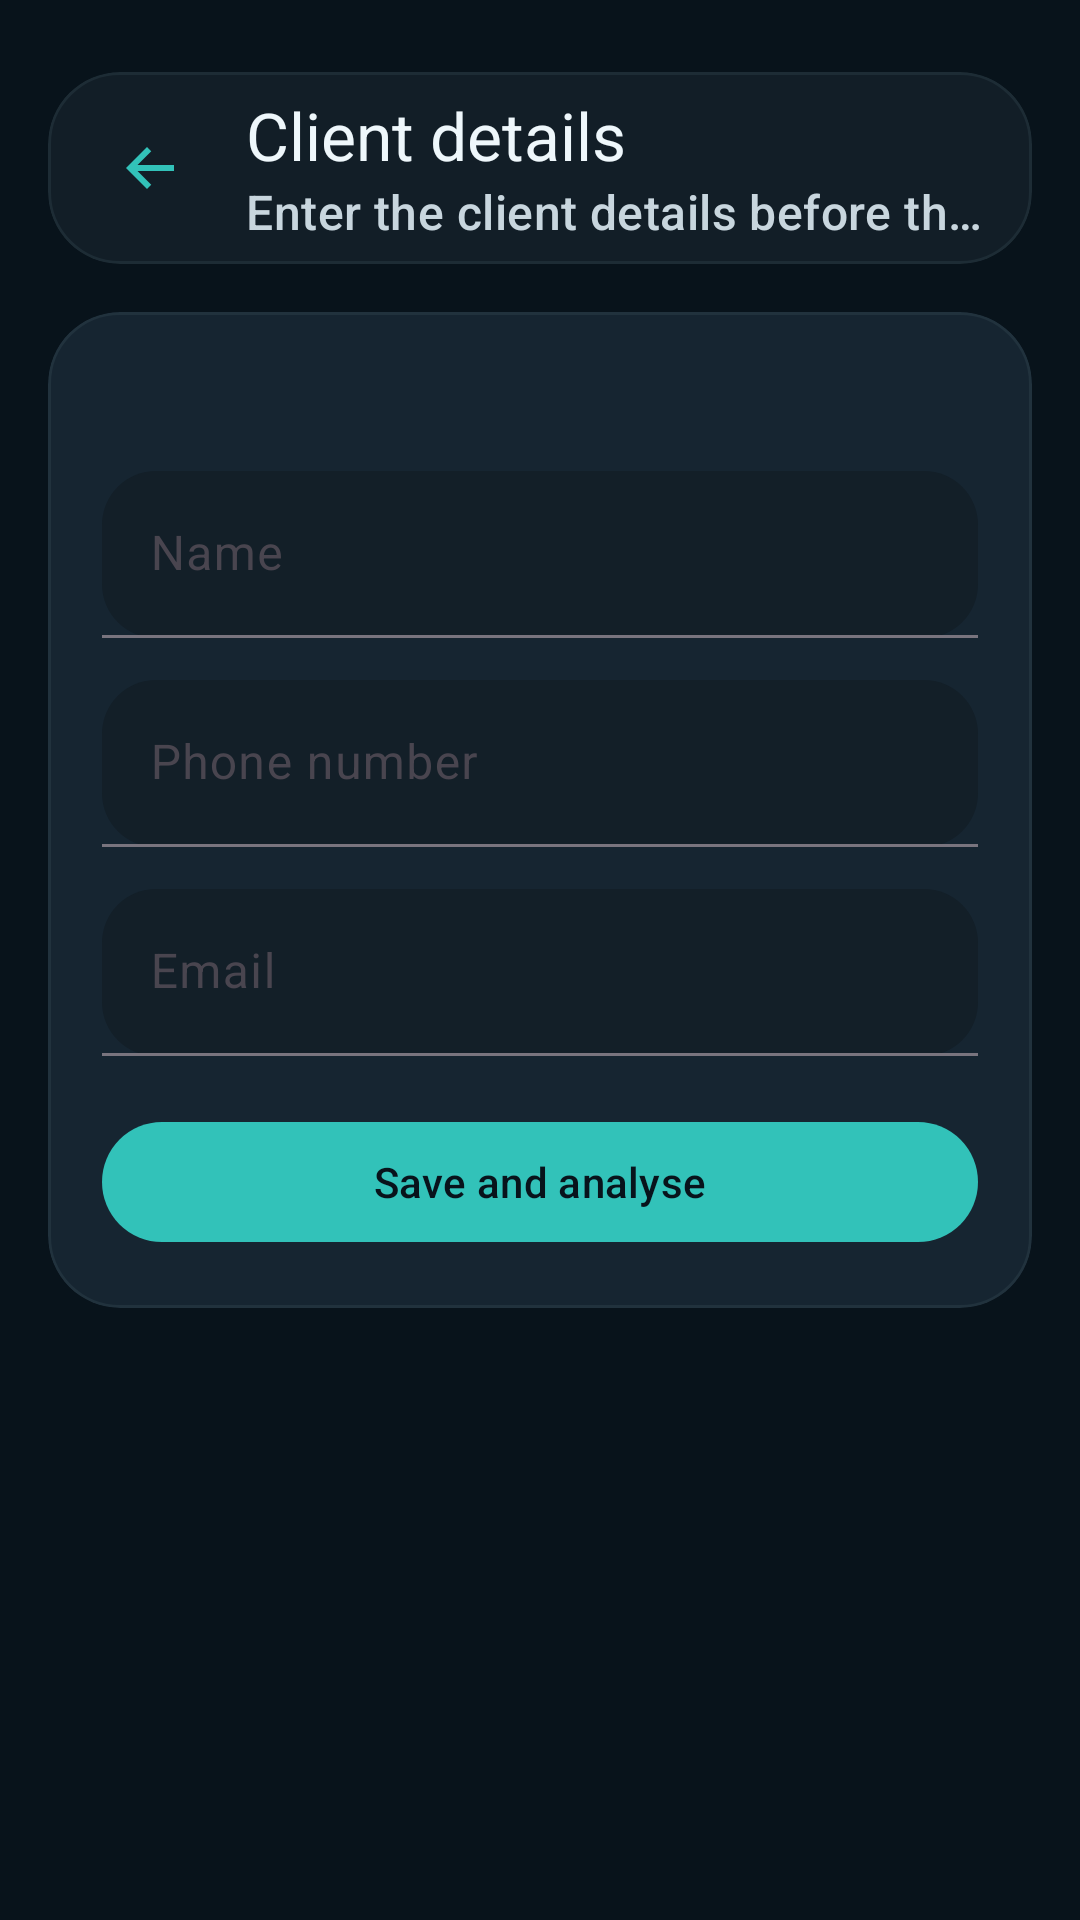

Write the Android layout XML for this screen, with the resource values it uses.
<!-- AndroidManifest.xml: application theme Theme.GlamNSmile -->
<!-- res/layout/activity_lead_details.xml -->
<?xml version="1.0" encoding="utf-8"?>
<androidx.constraintlayout.widget.ConstraintLayout xmlns:android="http://schemas.android.com/apk/res/android"
    xmlns:app="http://schemas.android.com/apk/res-auto"
    android:layout_width="match_parent"
    android:layout_height="match_parent"
    android:background="@color/slate_950">

    <androidx.core.widget.NestedScrollView
        android:layout_width="0dp"
        android:layout_height="0dp"
        android:clipToPadding="false"
        android:fillViewport="true"
        android:scrollbars="none"
        app:layout_constraintBottom_toBottomOf="parent"
        app:layout_constraintEnd_toEndOf="parent"
        app:layout_constraintStart_toStartOf="parent"
        app:layout_constraintTop_toTopOf="parent">

        <LinearLayout
            android:id="@+id/contentContainer"
            android:layout_width="match_parent"
            android:layout_height="wrap_content"
            android:orientation="vertical"
            android:paddingStart="16dp"
            android:paddingTop="24dp"
            android:paddingEnd="16dp"
            android:paddingBottom="24dp">

            <com.google.android.material.card.MaterialCardView
                android:layout_width="match_parent"
                android:layout_height="wrap_content"
                app:cardBackgroundColor="@color/surface_panel_strong"
                app:cardCornerRadius="24dp"
                app:cardElevation="0dp"
                app:strokeColor="@color/status_outline"
                app:strokeWidth="1dp">

                <com.google.android.material.appbar.MaterialToolbar
                    android:id="@+id/detailsToolbar"
                    android:layout_width="match_parent"
                    android:layout_height="wrap_content"
                    android:background="@android:color/transparent"
                    android:minHeight="64dp"
                    android:paddingStart="6dp"
                    android:paddingEnd="8dp"
                    app:navigationIcon="@drawable/ic_toolbar_back"
                    app:navigationIconTint="@color/accent_teal"
                    app:subtitle="@string/lead_details_subtitle"
                    app:subtitleTextColor="@color/mist_50_dim"
                    app:title="@string/lead_details_title"
                    app:titleTextColor="@color/mist_50" />
            </com.google.android.material.card.MaterialCardView>

            <com.google.android.material.card.MaterialCardView
                android:layout_width="match_parent"
                android:layout_height="wrap_content"
                android:layout_marginTop="16dp"
                app:cardBackgroundColor="@color/surface_panel"
                app:cardCornerRadius="24dp"
                app:cardElevation="0dp"
                app:strokeColor="@color/status_outline"
                app:strokeWidth="1dp">

                <LinearLayout
                    android:layout_width="match_parent"
                    android:layout_height="wrap_content"
                    android:orientation="vertical"
                    android:padding="18dp">

                    <TextView
                        android:id="@+id/modeSummaryText"
                        android:layout_width="match_parent"
                        android:layout_height="wrap_content"
                        android:textAppearance="?attr/textAppearanceTitleSmall"
                        android:textColor="@color/sand_300" />

                    <com.google.android.material.textfield.TextInputLayout
                        android:layout_width="match_parent"
                        android:layout_height="wrap_content"
                        android:layout_marginTop="16dp"
                        android:hint="@string/lead_name_label"
                        app:hintTextColor="@color/mist_50_dim"
                        app:boxBackgroundColor="@color/surface_panel_strong"
                        app:boxBackgroundMode="filled"
                        app:boxCornerRadiusBottomEnd="18dp"
                        app:boxCornerRadiusBottomStart="18dp"
                        app:boxCornerRadiusTopEnd="18dp"
                        app:boxCornerRadiusTopStart="18dp">

                        <com.google.android.material.textfield.TextInputEditText
                            android:id="@+id/nameInput"
                            android:layout_width="match_parent"
                            android:layout_height="wrap_content"
                            android:imeOptions="actionNext"
                            android:inputType="textPersonName"
                            android:textColor="@color/mist_50"
                            android:textColorHint="@color/mist_50_dim" />
                    </com.google.android.material.textfield.TextInputLayout>

                    <com.google.android.material.textfield.TextInputLayout
                        android:layout_width="match_parent"
                        android:layout_height="wrap_content"
                        android:layout_marginTop="14dp"
                        android:hint="@string/lead_phone_label"
                        app:hintTextColor="@color/mist_50_dim"
                        app:boxBackgroundColor="@color/surface_panel_strong"
                        app:boxBackgroundMode="filled"
                        app:boxCornerRadiusBottomEnd="18dp"
                        app:boxCornerRadiusBottomStart="18dp"
                        app:boxCornerRadiusTopEnd="18dp"
                        app:boxCornerRadiusTopStart="18dp">

                        <com.google.android.material.textfield.TextInputEditText
                            android:id="@+id/phoneInput"
                            android:layout_width="match_parent"
                            android:layout_height="wrap_content"
                            android:imeOptions="actionNext"
                            android:inputType="phone"
                            android:textColor="@color/mist_50"
                            android:textColorHint="@color/mist_50_dim" />
                    </com.google.android.material.textfield.TextInputLayout>

                    <com.google.android.material.textfield.TextInputLayout
                        android:layout_width="match_parent"
                        android:layout_height="wrap_content"
                        android:layout_marginTop="14dp"
                        android:hint="@string/lead_email_label"
                        app:hintTextColor="@color/mist_50_dim"
                        app:boxBackgroundColor="@color/surface_panel_strong"
                        app:boxBackgroundMode="filled"
                        app:boxCornerRadiusBottomEnd="18dp"
                        app:boxCornerRadiusBottomStart="18dp"
                        app:boxCornerRadiusTopEnd="18dp"
                        app:boxCornerRadiusTopStart="18dp">

                        <com.google.android.material.textfield.TextInputEditText
                            android:id="@+id/emailInput"
                            android:layout_width="match_parent"
                            android:layout_height="wrap_content"
                            android:imeOptions="actionDone"
                            android:inputType="textEmailAddress"
                            android:textColor="@color/mist_50"
                            android:textColorHint="@color/mist_50_dim" />
                    </com.google.android.material.textfield.TextInputLayout>

                    <com.google.android.material.button.MaterialButton
                        android:id="@+id/saveButton"
                        style="@style/Widget.Material3.Button"
                        android:layout_width="match_parent"
                        android:layout_height="wrap_content"
                        android:layout_marginTop="18dp"
                        android:text="@string/save_details_and_analyse" />

                    <com.google.android.material.progressindicator.LinearProgressIndicator
                        android:id="@+id/progressIndicator"
                        android:layout_width="match_parent"
                        android:layout_height="wrap_content"
                        android:layout_marginTop="12dp"
                        android:indeterminate="true"
                        android:visibility="gone" />

                    <TextView
                        android:id="@+id/statusText"
                        android:layout_width="match_parent"
                        android:layout_height="wrap_content"
                        android:layout_marginTop="12dp"
                        android:textAppearance="?attr/textAppearanceBodyMedium"
                        android:textColor="@color/accent_teal"
                        android:visibility="gone" />

                    <TextView
                        android:id="@+id/errorText"
                        android:layout_width="match_parent"
                        android:layout_height="wrap_content"
                        android:layout_marginTop="10dp"
                        android:textAppearance="?attr/textAppearanceBodyMedium"
                        android:textColor="@color/sand_300"
                        android:visibility="gone" />
                </LinearLayout>
            </com.google.android.material.card.MaterialCardView>
        </LinearLayout>
    </androidx.core.widget.NestedScrollView>

</androidx.constraintlayout.widget.ConstraintLayout>
<!-- resources referenced by this layout -->
<resources>
  <color name="accent_teal">#32C2B9</color>
  <color name="mist_50">#EEF7FB</color>
  <color name="mist_50_dim">#C8D6DE</color>
  <color name="sand_300">#F4D9A6</color>
  <color name="slate_950">#08131B</color>
  <color name="status_outline">#334E6371</color>
  <color name="surface_panel">#D9192835</color>
  <color name="surface_panel_strong">#F0141F28</color>
  <!-- drawable ic_toolbar_back (drawable) -->
  <?xml version="1.0" encoding="utf-8"?>
  <vector xmlns:android="http://schemas.android.com/apk/res/android"
      android:width="24dp"
      android:height="24dp"
      android:viewportWidth="24"
      android:viewportHeight="24">
      <path
          android:fillColor="#EEF7FB"
          android:pathData="M20,11H7.83l4.59,-4.59L11,5l-7,7 7,7 1.41,-1.41L7.83,13H20z" />
  </vector>
  <string name="lead_details_subtitle">Enter the client details before the analysis starts.</string>
  <string name="lead_details_title">Client details</string>
  <string name="lead_email_label">Email</string>
  <string name="lead_name_label">Name</string>
  <string name="lead_phone_label">Phone number</string>
  <string name="save_details_and_analyse">Save and analyse</string>
  <style name="Theme.GlamNSmile" parent="Theme.Material3.DayNight.NoActionBar">
          <item name="colorPrimary">@color/accent_teal</item>
          <item name="colorOnPrimary">@color/slate_950</item>
          <item name="colorSecondary">@color/sand_300</item>
          <item name="colorSurface">@color/slate_900</item>
          <item name="colorOnSurface">@color/mist_50</item>
          <item name="android:windowBackground">@color/slate_950</item>
          <item name="android:statusBarColor">@android:color/transparent</item>
          <item name="android:navigationBarColor">@color/slate_950</item>
          <item name="android:windowLightStatusBar">false</item>
      </style>
  <color name="slate_900">#102332</color>
</resources>
